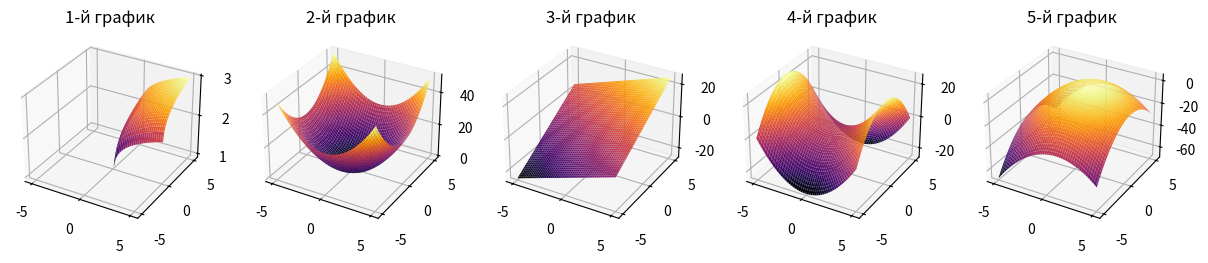

Recreate this plot in Python.
from matplotlib import pyplot as plt
import numpy as np

x = np.linspace(-5, 5, 100)
y = np.linspace(-5, 5, 100)
x, y = np.meshgrid(x, y)

z1 = x**0.25 + y**0.25
z2 = x**2 + y**2
z3 = 2*x + 3*y
z4 = x**2 - y**2
z5 = 2 + 2*x + 2*y - x**2 - y**2

fig = plt.figure(figsize=(15, 10))

ax1 = fig.add_subplot(151, projection='3d')
ax1.plot_surface(x, y, z1, cmap='inferno')
ax1.set_title('1-й график')

ax2 = fig.add_subplot(152, projection='3d')
ax2.plot_surface(x, y, z2, cmap='inferno')
ax2.set_title('2-й график')

ax3 = fig.add_subplot(153, projection='3d')
ax3.plot_surface(x, y, z3, cmap='inferno')
ax3.set_title('3-й график')

ax4 = fig.add_subplot(154, projection='3d')
ax4.plot_surface(x, y, z4, cmap='inferno')
ax4.set_title('4-й график')

ax5 = fig.add_subplot(155, projection='3d')
ax5.plot_surface(x, y, z5, cmap='inferno')
ax5.set_title('5-й график')

plt.show()